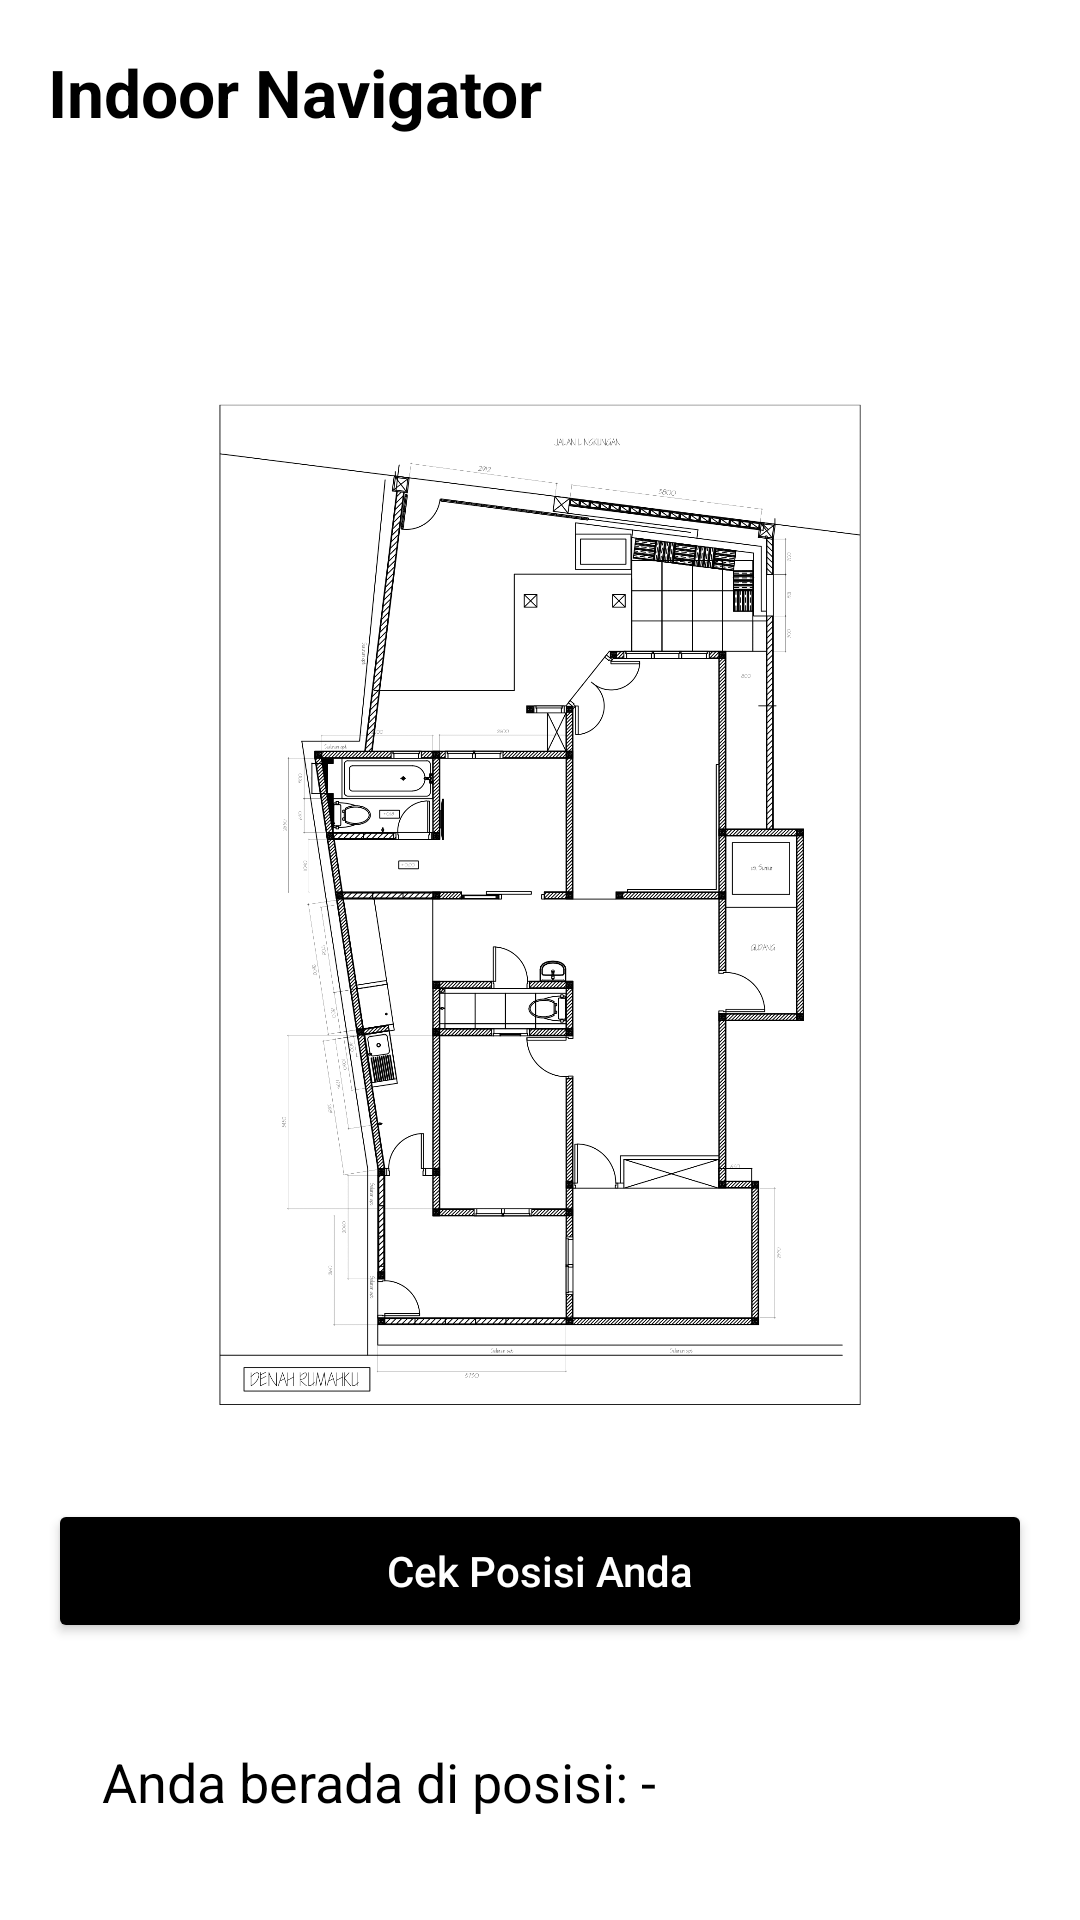

Android layout source for this screen:
<!-- AndroidManifest.xml: application theme Theme.InNavApp -->
<!-- res/layout/activity_user.xml -->
<LinearLayout xmlns:android="http://schemas.android.com/apk/res/android"
    android:orientation="vertical"
    android:background="@color/white"
    android:padding="16dp"
    android:layout_width="match_parent"
    android:layout_height="match_parent">

    <TextView
        android:layout_width="wrap_content"
        android:layout_height="wrap_content"
        android:text="Indoor Navigator"
        android:textColor="@color/black"
        android:textSize="22sp"
        android:textStyle="bold"
        android:layout_marginBottom="10dp"/>

    <Button
        android:id="@+id/btnBack"
        android:layout_width="48dp"
        android:layout_height="48dp"
        android:layout_marginTop="12dp"
        android:layout_marginBottom="6dp"
        android:background="@drawable/ic_back"
        android:contentDescription="Kembali"
        android:elevation="2dp" />

    <FrameLayout
        android:layout_width="match_parent"
        android:layout_height="0dp"
        android:layout_weight="1"
        android:layout_marginBottom="18dp"
        android:background="@drawable/card_bg">

        <ImageView
            android:id="@+id/imgDenah"
            android:layout_width="match_parent"
            android:layout_height="wrap_content"
            android:adjustViewBounds="true"
            android:background="@android:color/transparent"
            android:scaleType="fitCenter"
            android:src="@drawable/denah" />

        <View
            android:id="@+id/markerView"
            android:layout_width="60dp"
            android:layout_height="60dp"
            android:background="@drawable/marker_label"
            android:visibility="gone"/>
    </FrameLayout>

    <Button
        android:id="@+id/btnLocate"
        android:layout_width="match_parent"
        android:layout_height="wrap_content"
        android:text="Cek Posisi Anda"
        android:backgroundTint="@color/black"
        android:textColor="@color/white"
        android:textAllCaps="false"
        android:layout_marginBottom="16dp"
        android:elevation="4dp"/>

    <LinearLayout
        android:layout_width="match_parent"
        android:layout_height="wrap_content"
        android:background="@drawable/card_bg"
        android:orientation="vertical"
        android:padding="18dp">

        <TextView
            android:id="@+id/tvLocation"
            android:layout_width="wrap_content"
            android:layout_height="wrap_content"
            android:text="Anda berada di posisi: -"
            android:textColor="@color/black"
            android:textSize="18sp" />

    </LinearLayout>
</LinearLayout>
<!-- resources referenced by this layout -->
<resources>
  <color name="black">#FF000000</color>
  <color name="white">#FFFFFFFF</color>
  <!-- drawable denah: png bitmap (drawable, 180954 bytes) -->
  <!-- drawable marker_label: png bitmap (drawable, 354555 bytes) -->
  <style name="Theme.InNavApp" parent="Base.Theme.InNavApp" />
  <style name="Base.Theme.InNavApp" parent="Theme.MaterialComponents.DayNight.NoActionBar">
          
          
          <item name="android:textColorPrimary">@color/black</item>
          <item name="android:textColor">@color/black</item>
      </style>
</resources>
